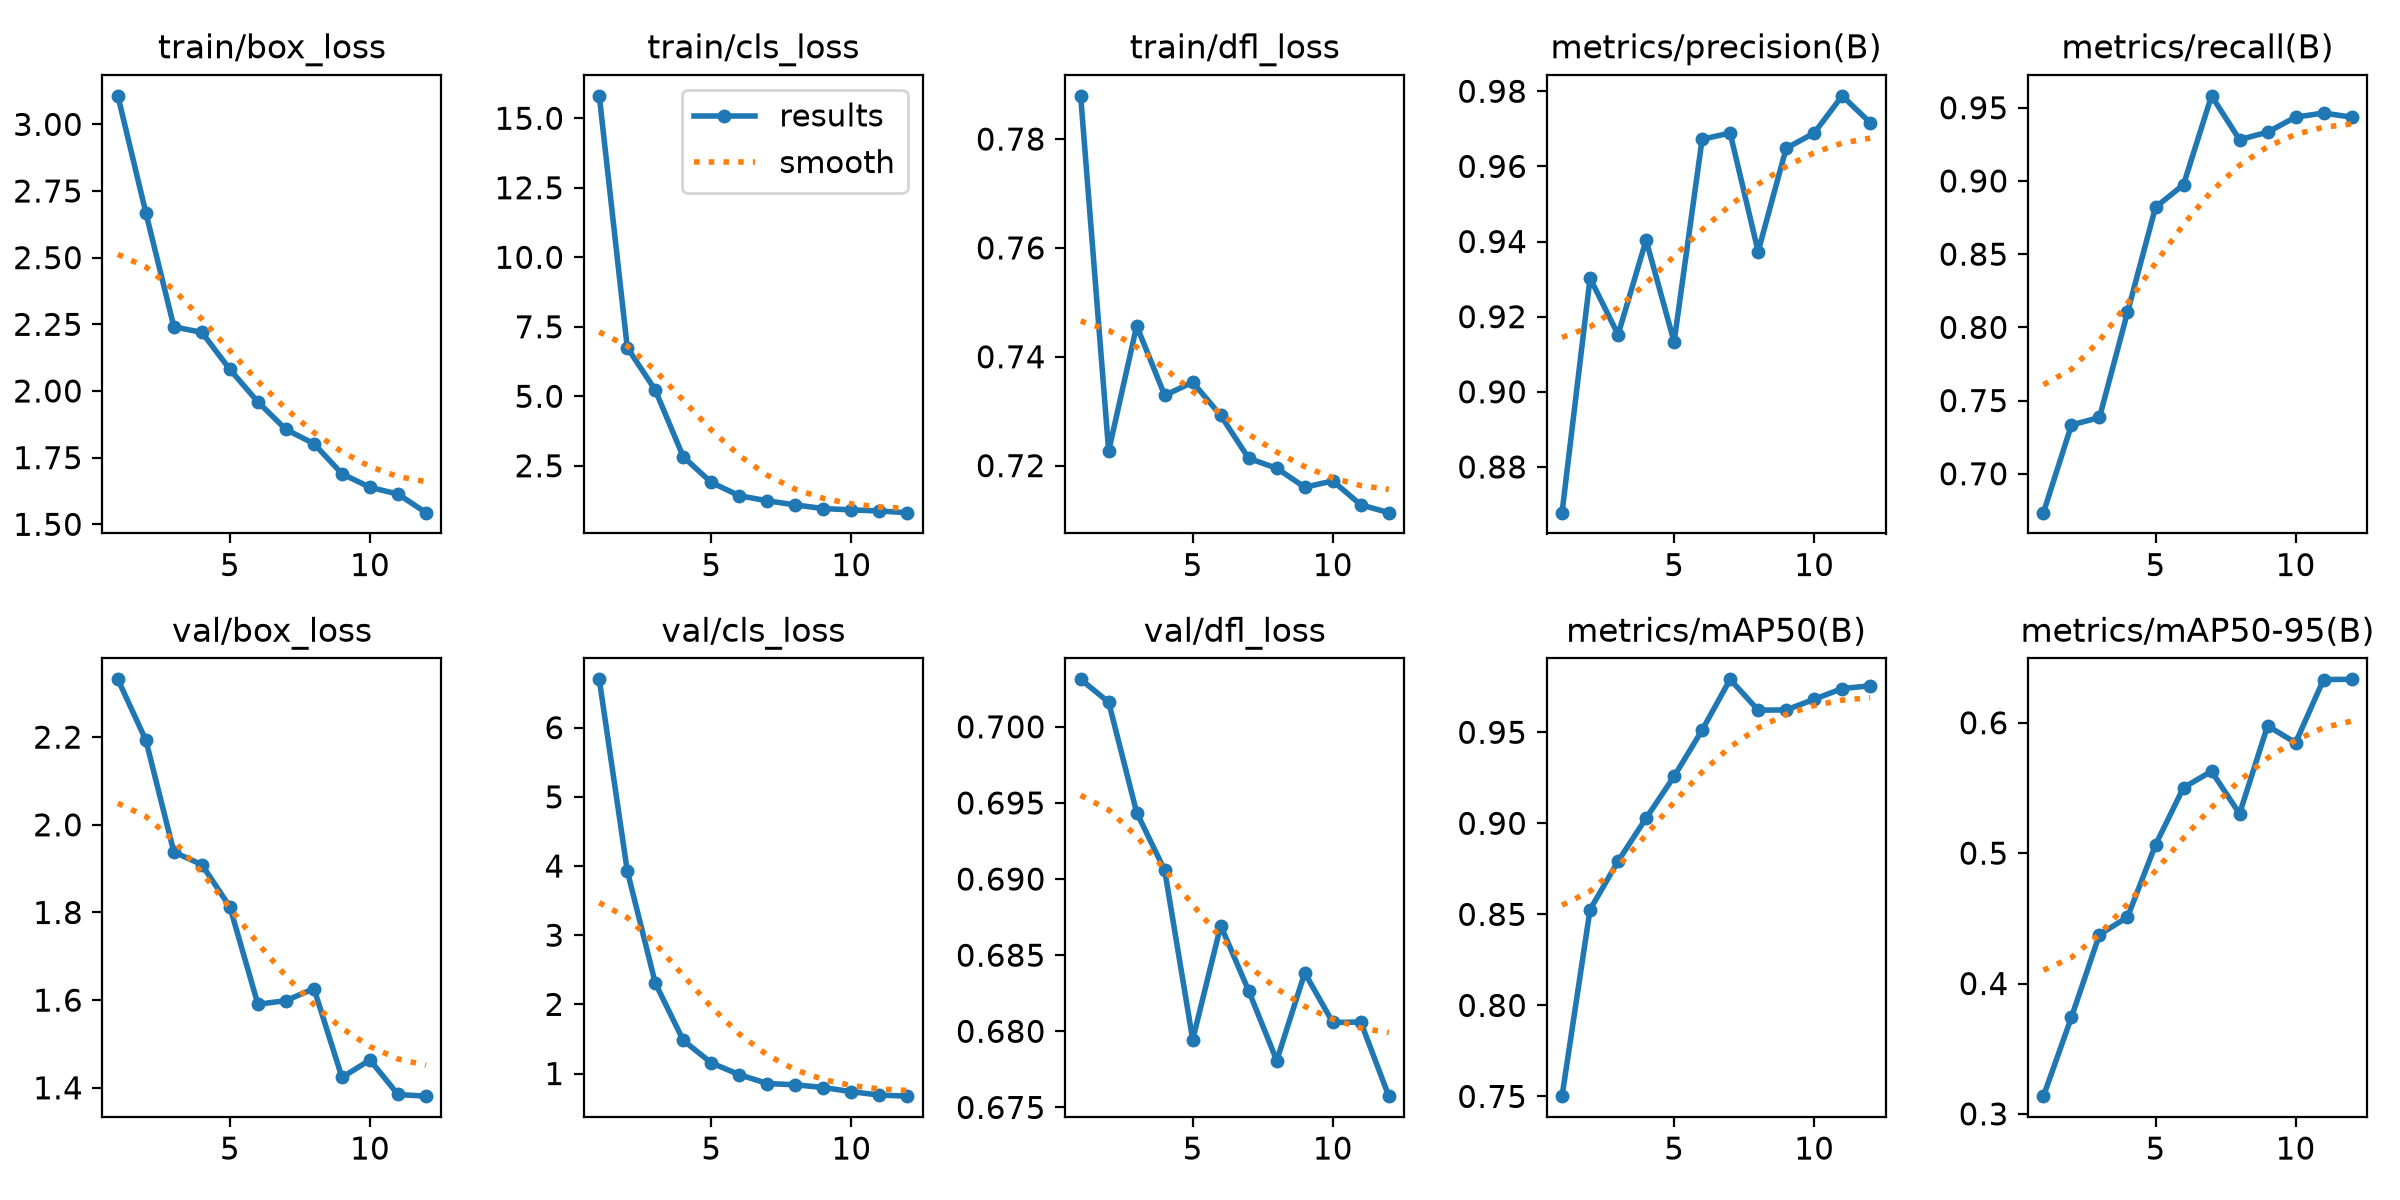

Source data for this figure (header and first rows):
epoch, time, train/box_loss, train/cls_loss, train/dfl_loss, metrics/precision(B), metrics/recall(B), metrics/mAP50(B), metrics/mAP50-95(B), val/box_loss, val/cls_loss, val/dfl_loss, lr/pg0, lr/pg1, lr/pg2
1, 803.1, 3.107, 15.81, 0.7879, 0.8678, 0.6734, 0.7501, 0.3136, 2.332, 6.699, 0.7031, 0.0006635, 0.0006635, 0.0006635
2, 1593, 2.668, 6.751, 0.7227, 0.9303, 0.7333, 0.8526, 0.3742, 2.193, 3.93, 0.7016, 0.00122, 0.00122, 0.00122
3, 2353, 2.241, 5.222, 0.7457, 0.9152, 0.7385, 0.8792, 0.4376, 1.938, 2.308, 0.6944, 0.001667, 0.001667, 0.001667
4, 3114, 2.22, 2.821, 0.7329, 0.9404, 0.8103, 0.9028, 0.4509, 1.909, 1.479, 0.6906, 0.001505, 0.001505, 0.001505
5, 3877, 2.081, 1.9, 0.7353, 0.9133, 0.8821, 0.9258, 0.5063, 1.813, 1.154, 0.6794, 0.00134, 0.00134, 0.00134
6, 4642, 1.959, 1.423, 0.7292, 0.9672, 0.8974, 0.9512, 0.5503, 1.591, 0.9838, 0.6869, 0.001175, 0.001175, 0.001175
7, 5404, 1.856, 1.24, 0.7213, 0.9689, 0.9581, 0.9791, 0.5628, 1.599, 0.856, 0.6826, 0.00101, 0.00101, 0.00101
8, 23495, 1.802, 1.092, 0.7195, 0.9373, 0.9282, 0.9622, 0.5302, 1.626, 0.8378, 0.6781, 0.000845, 0.000845, 0.000845
9, 24254, 1.689, 0.9606, 0.716, 0.9648, 0.9333, 0.9623, 0.5976, 1.424, 0.7983, 0.6838, 0.00068, 0.00068, 0.00068
10, 25012, 1.639, 0.9134, 0.7172, 0.9689, 0.9436, 0.9681, 0.5847, 1.463, 0.7382, 0.6806, 0.000515, 0.000515, 0.000515
11, 39607, 1.613, 0.8725, 0.7128, 0.9788, 0.9464, 0.974, 0.6332, 1.385, 0.6888, 0.6806, 0.00035, 0.00035, 0.00035
12, 40365, 1.544, 0.8134, 0.7114, 0.9716, 0.9436, 0.9755, 0.6333, 1.381, 0.6732, 0.6757, 0.000185, 0.000185, 0.000185
